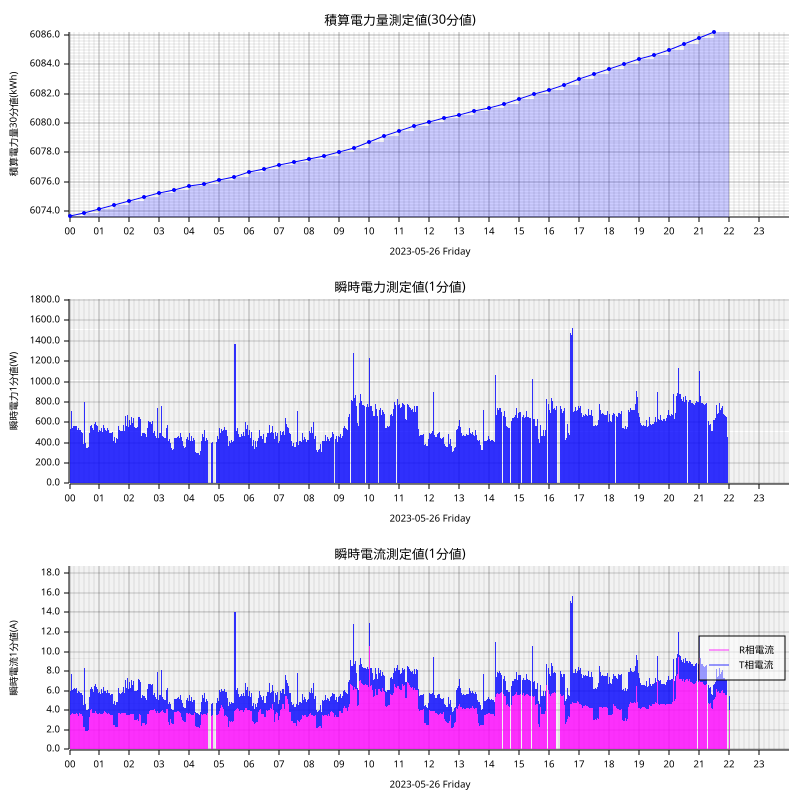

The file beside this chart, header and first rows:
measured_at, sensor_id, message_id, cumlative_kwh, instant_watt, instant_ampere_R, instant_ampere_T
2023-05-26T00:00:00+09:00, smartmeter, 875, , 512.0, , 
2023-05-26T00:00:00+09:00, smartmeter, 876, , , 3.5, 2.3
2023-05-26T00:00:00+09:00, smartmeter, 877, 6074, , , 
2023-05-26T00:01:00+09:00, smartmeter, 878, , 528.0, , 
2023-05-26T00:01:00+09:00, smartmeter, 879, , , 3.5, 2.4
2023-05-26T00:02:00+09:00, smartmeter, 880, , 536.0, , 
2023-05-26T00:02:00+09:00, smartmeter, 881, , , 3.5, 2.5
2023-05-26T00:03:00+09:00, smartmeter, 882, , 552.0, , 
2023-05-26T00:03:00+09:00, smartmeter, 883, , , 3.6, 2.5
2023-05-26T00:04:00+09:00, smartmeter, 884, , 708.0, , 
2023-05-26T00:04:00+09:00, smartmeter, 885, , , 3.6, 4.1
2023-05-26T00:05:00+09:00, smartmeter, 886, , 536.0, , 
2023-05-26T00:05:00+09:00, smartmeter, 887, , , 3.6, 2.4
2023-05-26T00:06:00+09:00, smartmeter, 888, , 540.0, , 
2023-05-26T00:06:00+09:00, smartmeter, 889, , , 3.7, 2.4
2023-05-26T00:07:00+09:00, smartmeter, 890, , 520.0, , 
2023-05-26T00:07:00+09:00, smartmeter, 891, , , 3.6, 2.2
2023-05-26T00:08:00+09:00, smartmeter, 892, , 564.0, , 
2023-05-26T00:08:00+09:00, smartmeter, 893, , , 3.6, 2.6
2023-05-26T00:09:00+09:00, smartmeter, 894, , 524.0, , 
2023-05-26T00:09:00+09:00, smartmeter, 895, , , 3.6, 2.2
2023-05-26T00:10:00+09:00, smartmeter, 896, , 560.0, , 
2023-05-26T00:10:00+09:00, smartmeter, 897, , , 3.6, 2.7
2023-05-26T00:11:00+09:00, smartmeter, 898, , 600.0, , 
2023-05-26T00:11:00+09:00, smartmeter, 899, , , 3.7, 2.9
2023-05-26T00:12:00+09:00, smartmeter, 900, , 564.0, , 
2023-05-26T00:12:00+09:00, smartmeter, 901, , , 3.6, 2.6
2023-05-26T00:13:00+09:00, smartmeter, 902, , 556.0, , 
2023-05-26T00:13:00+09:00, smartmeter, 903, , , 3.6, 2.6
2023-05-26T00:14:00+09:00, smartmeter, 904, , 568.0, , 
2023-05-26T00:14:00+09:00, smartmeter, 905, , , 3.7, 2.6
2023-05-26T00:15:00+09:00, smartmeter, 906, , 532.0, , 
2023-05-26T00:15:00+09:00, smartmeter, 907, , , 3.6, 2.3
2023-05-26T00:16:00+09:00, smartmeter, 908, , 524.0, , 
2023-05-26T00:16:00+09:00, smartmeter, 909, , , 3.6, 2.2
2023-05-26T00:17:00+09:00, smartmeter, 910, , 508.0, , 
2023-05-26T00:17:00+09:00, smartmeter, 911, , , 3.5, 2.2
2023-05-26T00:18:00+09:00, smartmeter, 912, , 540.0, , 
2023-05-26T00:18:00+09:00, smartmeter, 913, , , 3.4, 2.6
2023-05-26T00:19:00+09:00, smartmeter, 914, , 508.0, , 
2023-05-26T00:19:00+09:00, smartmeter, 915, , , 3.5, 2.2
2023-05-26T00:20:00+09:00, smartmeter, 916, , 528.0, , 
2023-05-26T00:20:00+09:00, smartmeter, 917, , , 3.7, 2.2
2023-05-26T00:21:00+09:00, smartmeter, 918, , 528.0, , 
2023-05-26T00:21:00+09:00, smartmeter, 919, , , 3.7, 2.2
2023-05-26T00:22:00+09:00, smartmeter, 920, , 528.0, , 
2023-05-26T00:22:00+09:00, smartmeter, 921, , , 3.6, 2.2
2023-05-26T00:23:00+09:00, smartmeter, 922, , 520.0, , 
2023-05-26T00:23:00+09:00, smartmeter, 923, , , 3.6, 2.2
2023-05-26T00:24:00+09:00, smartmeter, 924, , 508.0, , 
2023-05-26T00:24:00+09:00, smartmeter, 925, , , 3.6, 2.2
2023-05-26T00:25:00+09:00, smartmeter, 926, , 556.0, , 
2023-05-26T00:25:00+09:00, smartmeter, 927, , , 3.5, 2.7
2023-05-26T00:26:00+09:00, smartmeter, 928, , 500.0, , 
2023-05-26T00:26:00+09:00, smartmeter, 929, , , 3.4, 2.2
2023-05-26T00:27:00+09:00, smartmeter, 930, , 500.0, , 
2023-05-26T00:27:00+09:00, smartmeter, 931, , , 3.4, 2.2
2023-05-26T00:28:00+09:00, smartmeter, 932, , 392.0, , 
2023-05-26T00:28:00+09:00, smartmeter, 933, , , 2.3, 2.2
2023-05-26T00:29:00+09:00, smartmeter, 934, , 392.0, , 
... 2,543 more rows
